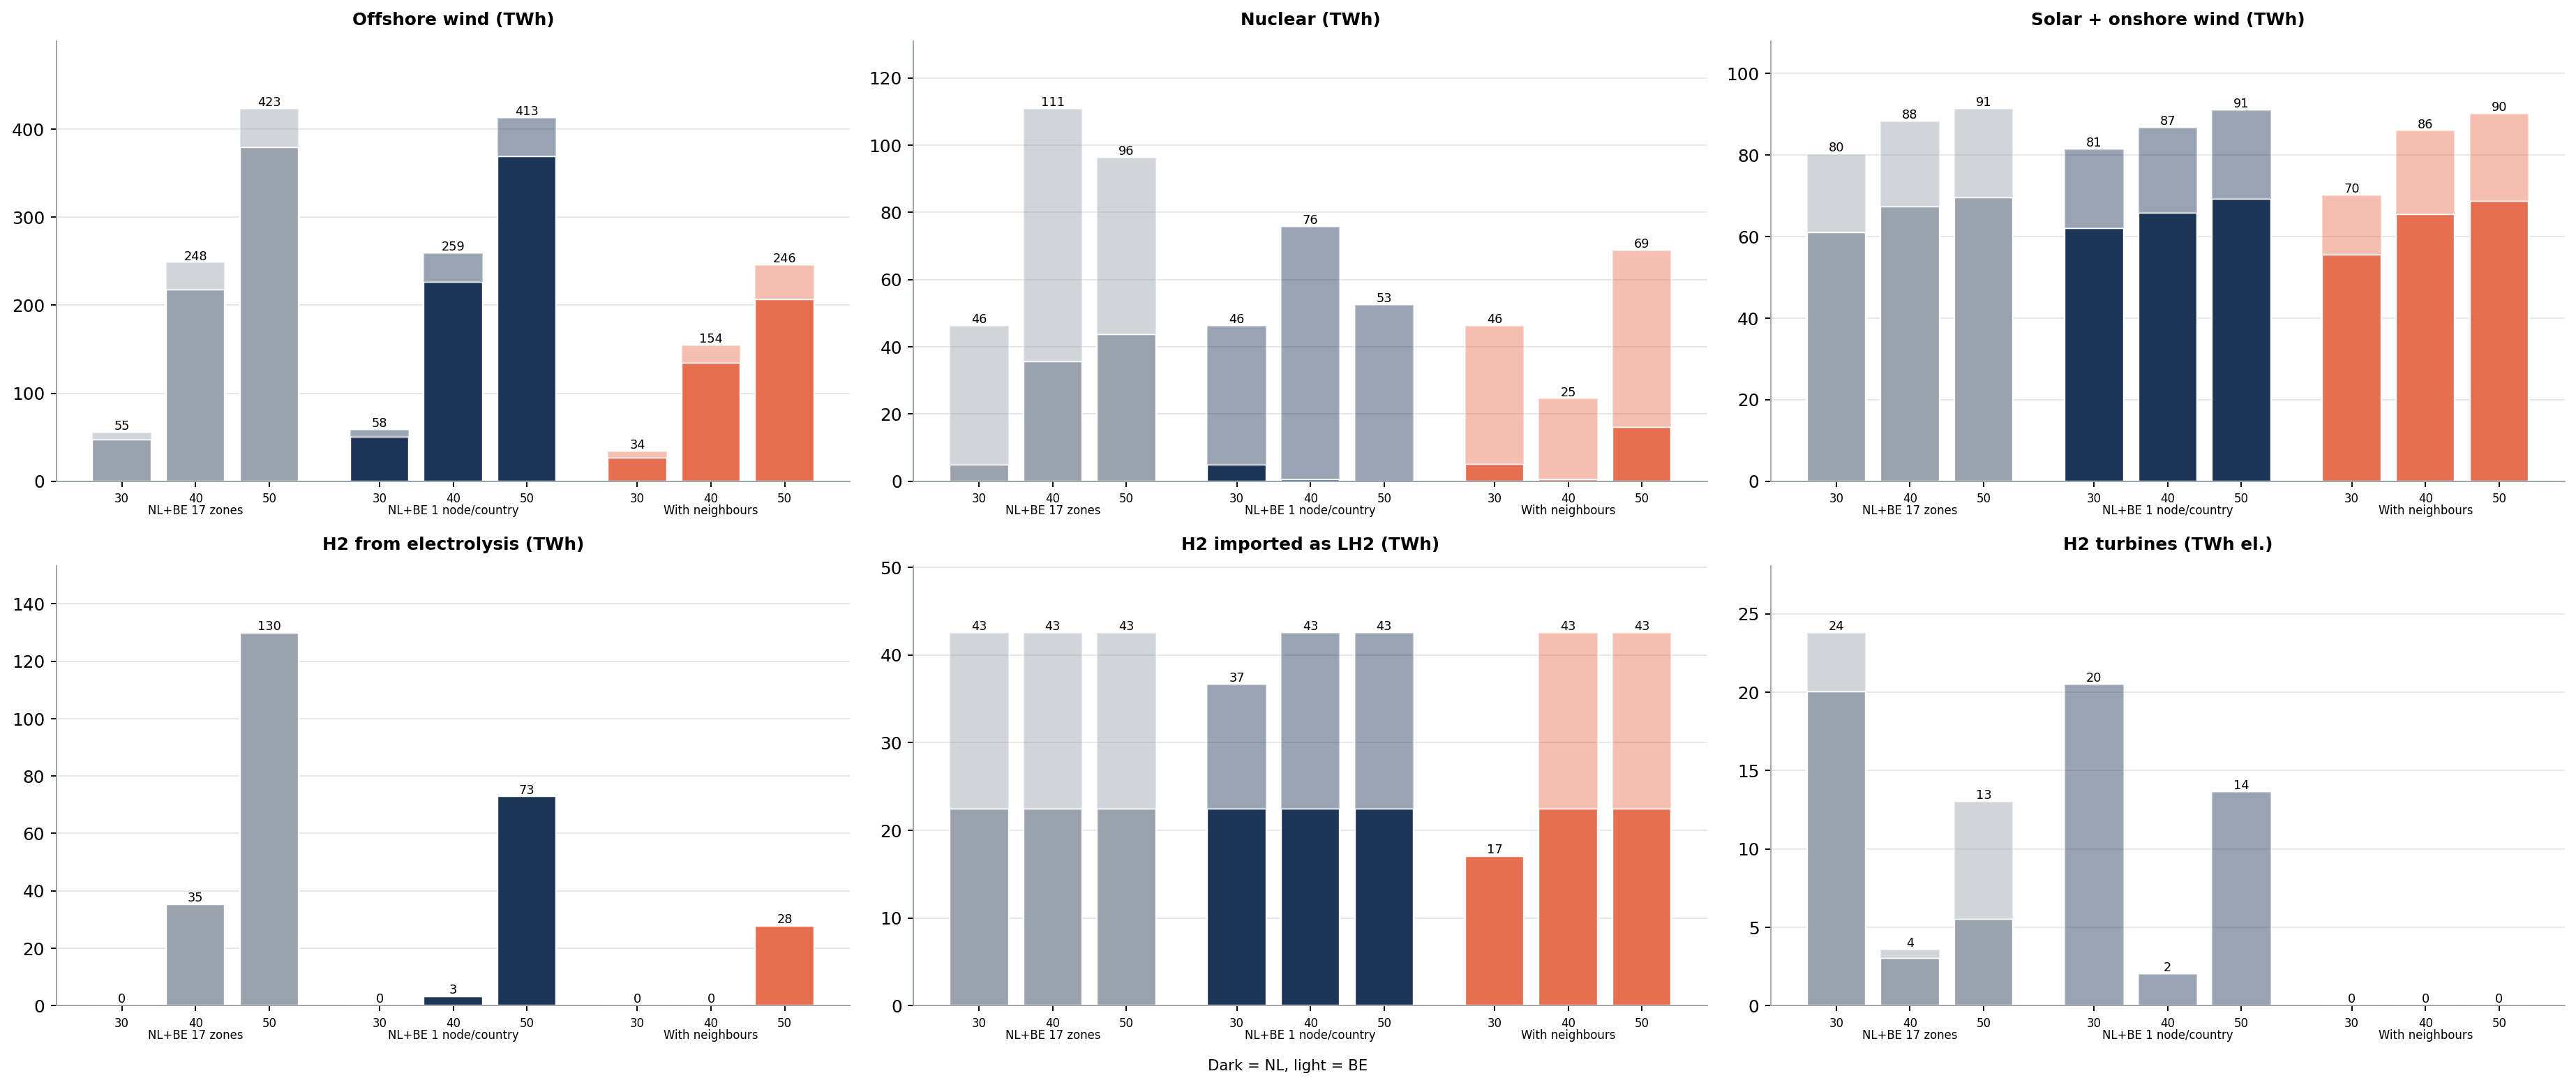

Data behind this chart, as committed beside it:
panel, run, year, country, value
Offshore wind (TWh), IC1, 2030, NL, 47.37
Offshore wind (TWh), IC1, 2030, BE, 7.785
Offshore wind (TWh), IC1, 2040, NL, 217.5
Offshore wind (TWh), IC1, 2040, BE, 30.79
Offshore wind (TWh), IC1, 2050, NL, 379.6
Offshore wind (TWh), IC1, 2050, BE, 43.7
Offshore wind (TWh), CTRY, 2030, NL, 50.4
Offshore wind (TWh), CTRY, 2030, BE, 7.785
Offshore wind (TWh), CTRY, 2040, NL, 226.3
Offshore wind (TWh), CTRY, 2040, BE, 32.98
Offshore wind (TWh), CTRY, 2050, NL, 369.2
Offshore wind (TWh), CTRY, 2050, BE, 43.7
Offshore wind (TWh), MR, 2030, NL, 26.34
Offshore wind (TWh), MR, 2030, BE, 7.529
Offshore wind (TWh), MR, 2040, NL, 134.4
Offshore wind (TWh), MR, 2040, BE, 19.92
Offshore wind (TWh), MR, 2050, NL, 206.9
Offshore wind (TWh), MR, 2050, BE, 38.61
Nuclear (TWh), IC1, 2030, NL, 5.019
Nuclear (TWh), IC1, 2030, BE, 41.26
Nuclear (TWh), IC1, 2040, NL, 35.57
Nuclear (TWh), IC1, 2040, BE, 75.34
Nuclear (TWh), IC1, 2050, NL, 43.8
Nuclear (TWh), IC1, 2050, BE, 52.56
Nuclear (TWh), CTRY, 2030, NL, 4.921
Nuclear (TWh), CTRY, 2030, BE, 41.26
Nuclear (TWh), CTRY, 2040, NL, 0.4772
Nuclear (TWh), CTRY, 2040, BE, 75.34
Nuclear (TWh), CTRY, 2050, NL, 0.0
Nuclear (TWh), CTRY, 2050, BE, 52.56
Nuclear (TWh), MR, 2030, NL, 5.024
Nuclear (TWh), MR, 2030, BE, 41.26
Nuclear (TWh), MR, 2040, NL, 0.4691
Nuclear (TWh), MR, 2040, BE, 24.09
Nuclear (TWh), MR, 2050, NL, 16.06
Nuclear (TWh), MR, 2050, BE, 52.56
Solar + onshore wind (TWh), IC1, 2030, NL, 60.95
Solar + onshore wind (TWh), IC1, 2030, BE, 19.31
Solar + onshore wind (TWh), IC1, 2040, NL, 67.35
Solar + onshore wind (TWh), IC1, 2040, BE, 20.92
Solar + onshore wind (TWh), IC1, 2050, NL, 69.64
Solar + onshore wind (TWh), IC1, 2050, BE, 21.74
Solar + onshore wind (TWh), CTRY, 2030, NL, 62.05
Solar + onshore wind (TWh), CTRY, 2030, BE, 19.31
Solar + onshore wind (TWh), CTRY, 2040, NL, 65.77
Solar + onshore wind (TWh), CTRY, 2040, BE, 20.92
Solar + onshore wind (TWh), CTRY, 2050, NL, 69.23
Solar + onshore wind (TWh), CTRY, 2050, BE, 21.74
Solar + onshore wind (TWh), MR, 2030, NL, 55.54
Solar + onshore wind (TWh), MR, 2030, BE, 14.54
Solar + onshore wind (TWh), MR, 2040, NL, 65.46
Solar + onshore wind (TWh), MR, 2040, BE, 20.47
Solar + onshore wind (TWh), MR, 2050, NL, 68.68
Solar + onshore wind (TWh), MR, 2050, BE, 21.42
H2 from electrolysis (TWh), IC1, 2030, NL, 0.0
H2 from electrolysis (TWh), IC1, 2030, BE, 0.0
H2 from electrolysis (TWh), IC1, 2040, NL, 35.25
H2 from electrolysis (TWh), IC1, 2040, BE, 0.0
H2 from electrolysis (TWh), IC1, 2050, NL, 129.8
H2 from electrolysis (TWh), IC1, 2050, BE, 0.0
... 48 more rows
